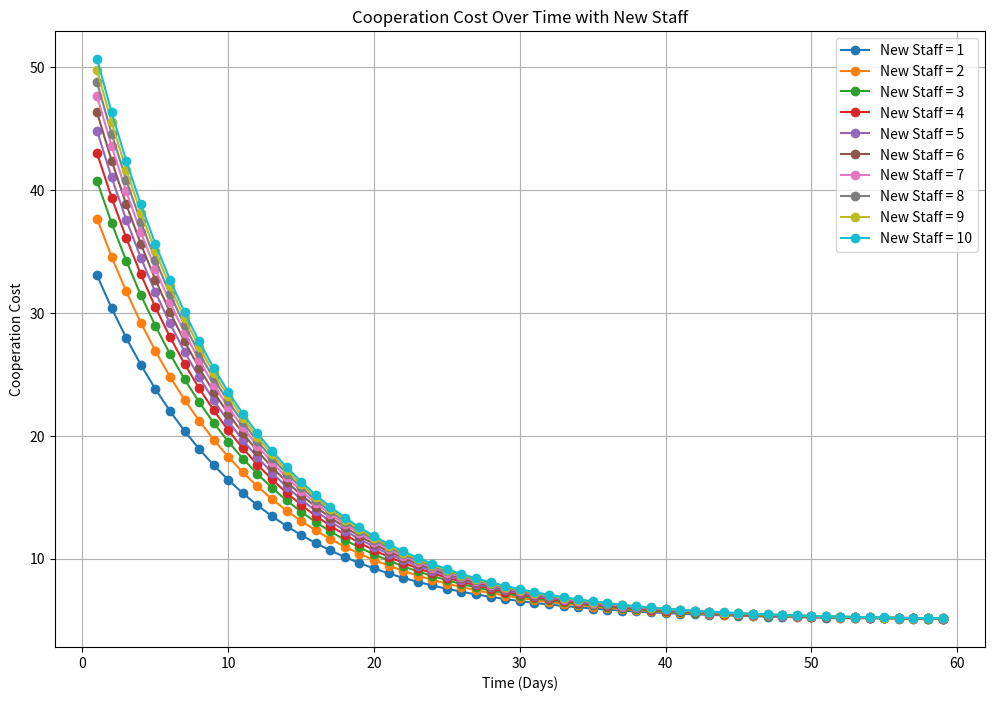

Here is the Python script that generated this plot:
import matplotlib.pyplot as plt
import numpy as np

# Parameters for the model
C0 = 20  # Initial cooperation cost
k = 0.1  # Decay constant
C_min = 5  # Minimum cooperation cost after team becomes familiar
a = 10  # Constant for new staff cost
b = 2  # Scale factor for number of new staff
c = 5  # Base cost due to new staff

days = np.arange(
    1, 60
)  # Time in days set to 60, that novice staffs will inprove their skills
new_staff_counts = np.arange(1, 11)  # Number of new staff from 0 to 10

# Plotting setup
plt.figure(figsize=(12, 8))


# Loop over each new staff count
for n in new_staff_counts:
    # Calculate cooperation cost over time for current number of new staff
    extra_costs_decay = (a * np.log(b * n + 1) + c) * np.exp(-k * days)
    cooperation_costs = (C0 - C_min) * np.exp(-k * days) + extra_costs_decay + C_min

    plt.plot(
        days,
        cooperation_costs,
        marker="o",
        linestyle="-",
        label=f"New Staff = {n}",
    )

# Finalizing the plot
plt.title("Cooperation Cost Over Time with New Staff")
plt.xlabel("Time (Days)")
plt.ylabel("Cooperation Cost")
plt.grid(True)
plt.legend()
plt.show()
